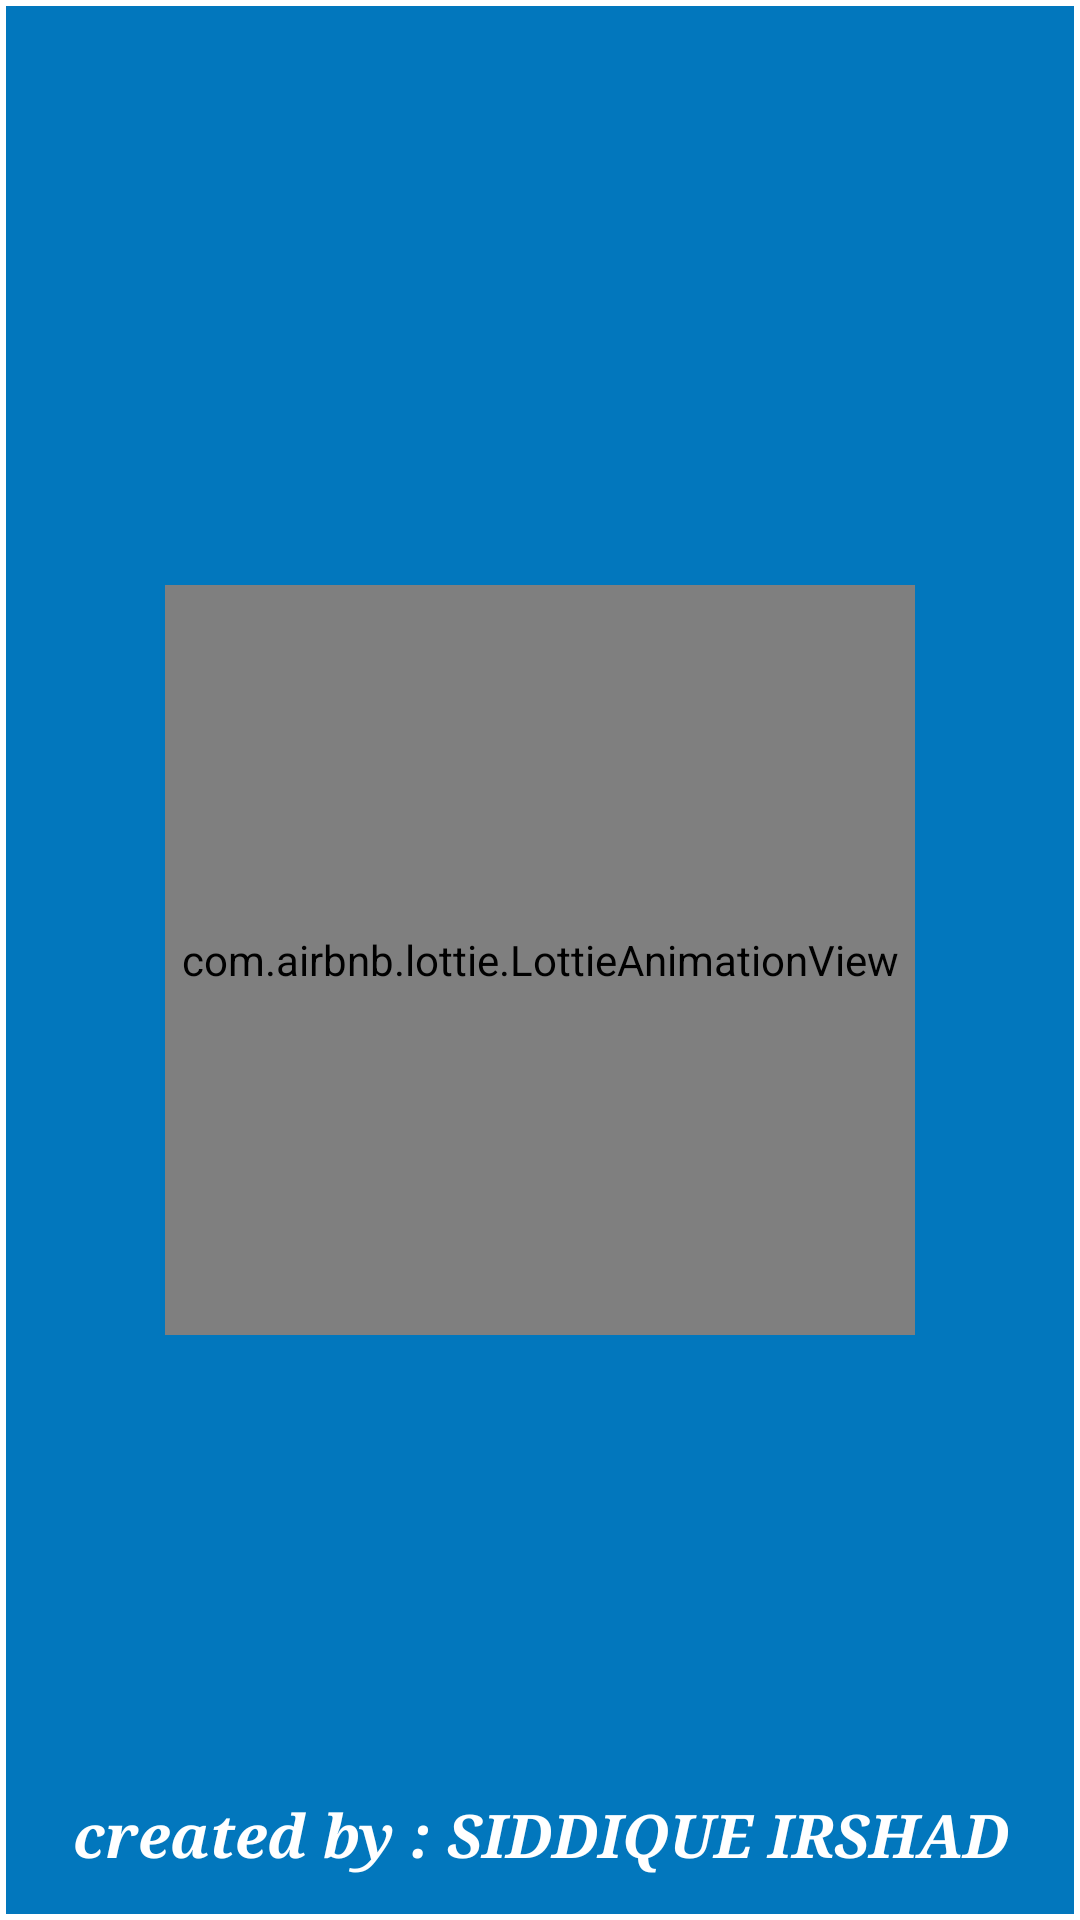

Write the Android layout XML for this screen, with the resource values it uses.
<!-- AndroidManifest.xml: application theme Theme.ZoomWave -->
<!-- res/layout/activity_splash_screen.xml -->
<?xml version="1.0" encoding="utf-8"?>
<RelativeLayout
    xmlns:android="http://schemas.android.com/apk/res/android"
    xmlns:app="http://schemas.android.com/apk/res-auto"
    xmlns:tools="http://schemas.android.com/tools"
    android:layout_width="match_parent"
    android:layout_height="match_parent"
    android:background="@drawable/splashbkg"
    tools:context=".SplashScreen">


    <com.airbnb.lottie.LottieAnimationView
        android:layout_width="250dp"
        android:layout_height="250dp"
        android:layout_centerInParent="true"
        android:layout_marginTop="150dp"
        app:lottie_autoPlay="true"
        app:lottie_loop="true"
        app:lottie_rawRes="@raw/zoom1_animation" />

    <TextView
        android:layout_width="wrap_content"
        android:layout_height="wrap_content"
        android:layout_alignParentBottom="true"
        android:layout_centerHorizontal="true"
        android:layout_marginBottom="15dp"
        android:fontFamily="serif"
        android:text="created by : SIDDIQUE IRSHAD"
        android:textAlignment="center"
        android:textColor="@color/white"
        android:textSize="20dp"
        android:textStyle="italic|bold" />

</RelativeLayout>
<!-- resources referenced by this layout -->
<resources>
  <color name="white">#FFFFFFFF</color>
  <!-- drawable splashbkg (drawable) -->
  <?xml version="1.0" encoding="utf-8"?>
  <shape xmlns:android="http://schemas.android.com/apk/res/android">
      <solid android:color="#0277BD"/>
      <stroke android:color="@color/white"
          android:width="2dp"/>
  
  </shape>
  <style name="Theme.ZoomWave" parent="Base.Theme.ZoomWave" />
  <style name="Base.Theme.ZoomWave" parent="Theme.Material3.DayNight.NoActionBar">
          
           <item name="colorPrimary">@color/my_primary</item>
          <item name="colorPrimaryVariant">@color/my_primary</item>
      </style>
  <color name="my_primary">#1A79C6</color>
</resources>
